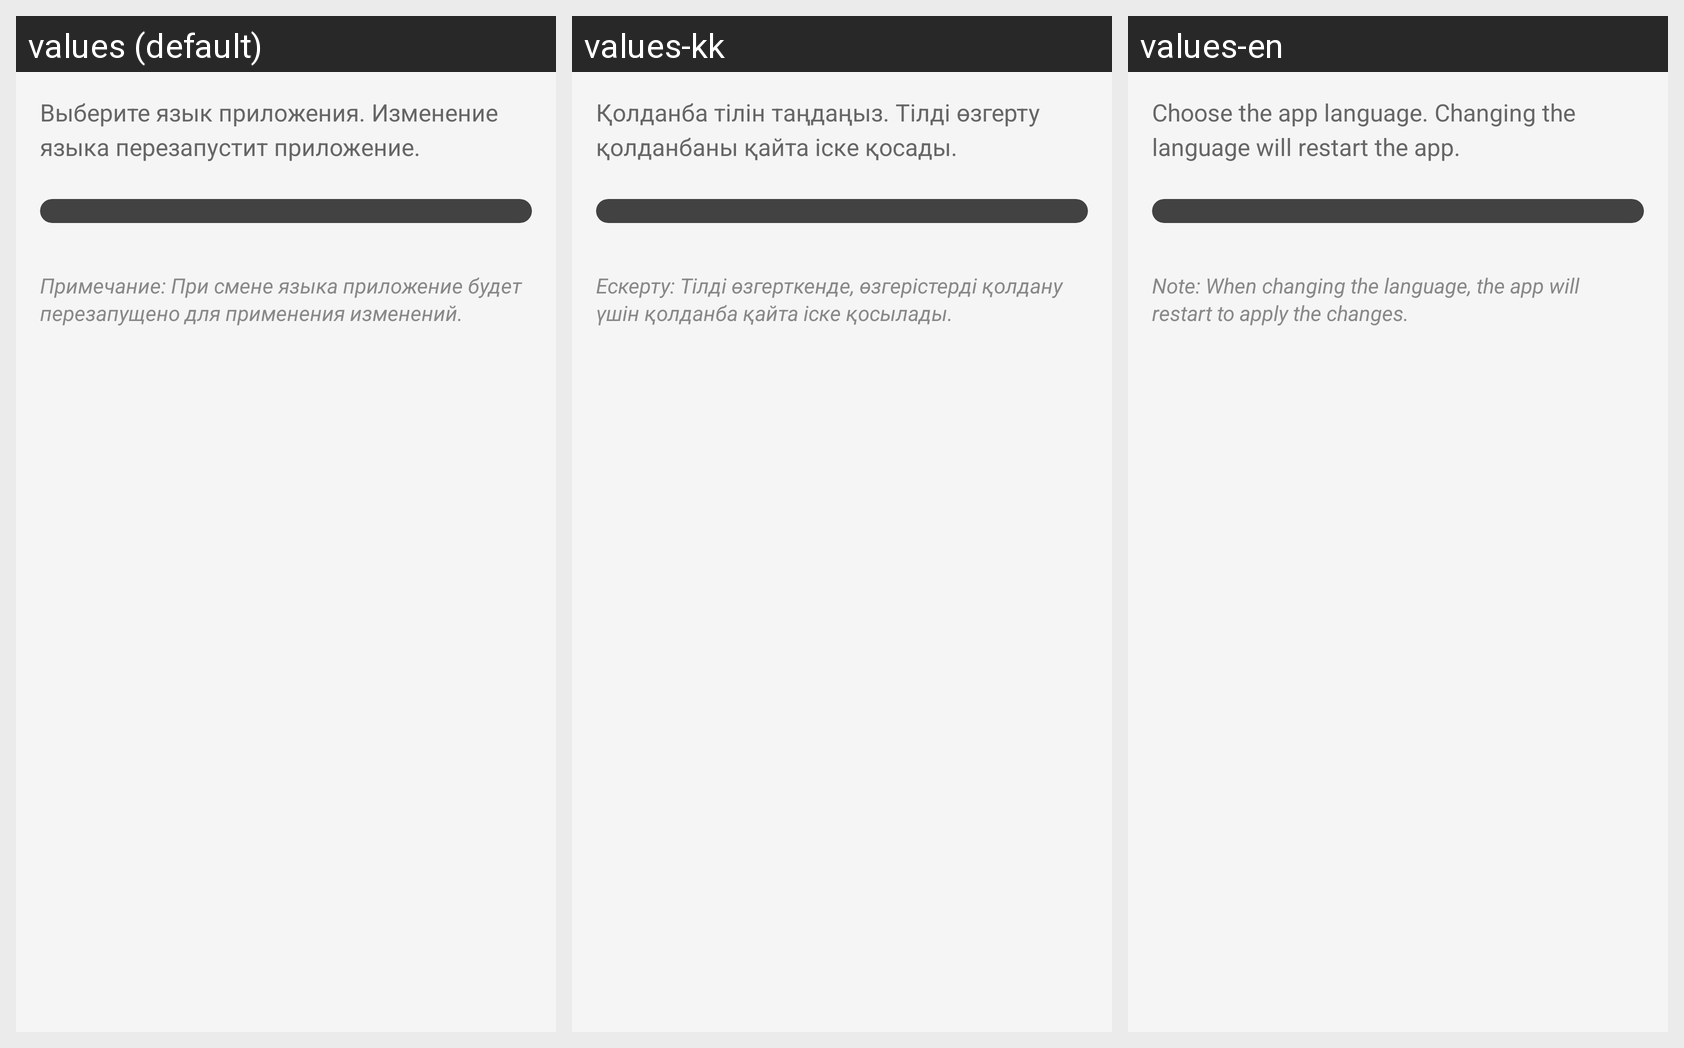

This grid shows one Android layout under several languages. Give, for every string resource on the screen, its name, the default text and each shown locale's text.
Android screen res/layout/activity_language_settings.xml rendered under 3 locales, left to right: values (default), values-kk, values-en. Device: Nexus 5 (rendered at 1080×1920; each locale shown at half size, 540×960, under a caption strip naming it); theme Theme.DanaBala.
Strings drawn on this screen, with the default value and each locale's value (text and hints the layout hard-codes, and strings that could not be matched under every locale, appear in the picture but are not listed):

choose_language_description
  values: Выберите язык приложения. Изменение языка перезапустит приложение.
  values-kk: Қолданба тілін таңдаңыз. Тілді өзгерту қолданбаны қайта іске қосады.
  values-en: Choose the app language. Changing the language will restart the app.

language_restart_note
  values: Примечание: При смене языка приложение будет перезапущено для применения изменений.
  values-kk: Ескерту: Тілді өзгерткенде, өзгерістерді қолдану үшін қолданба қайта іске қосылады.
  values-en: Note: When changing the language, the app will restart to apply the changes.
